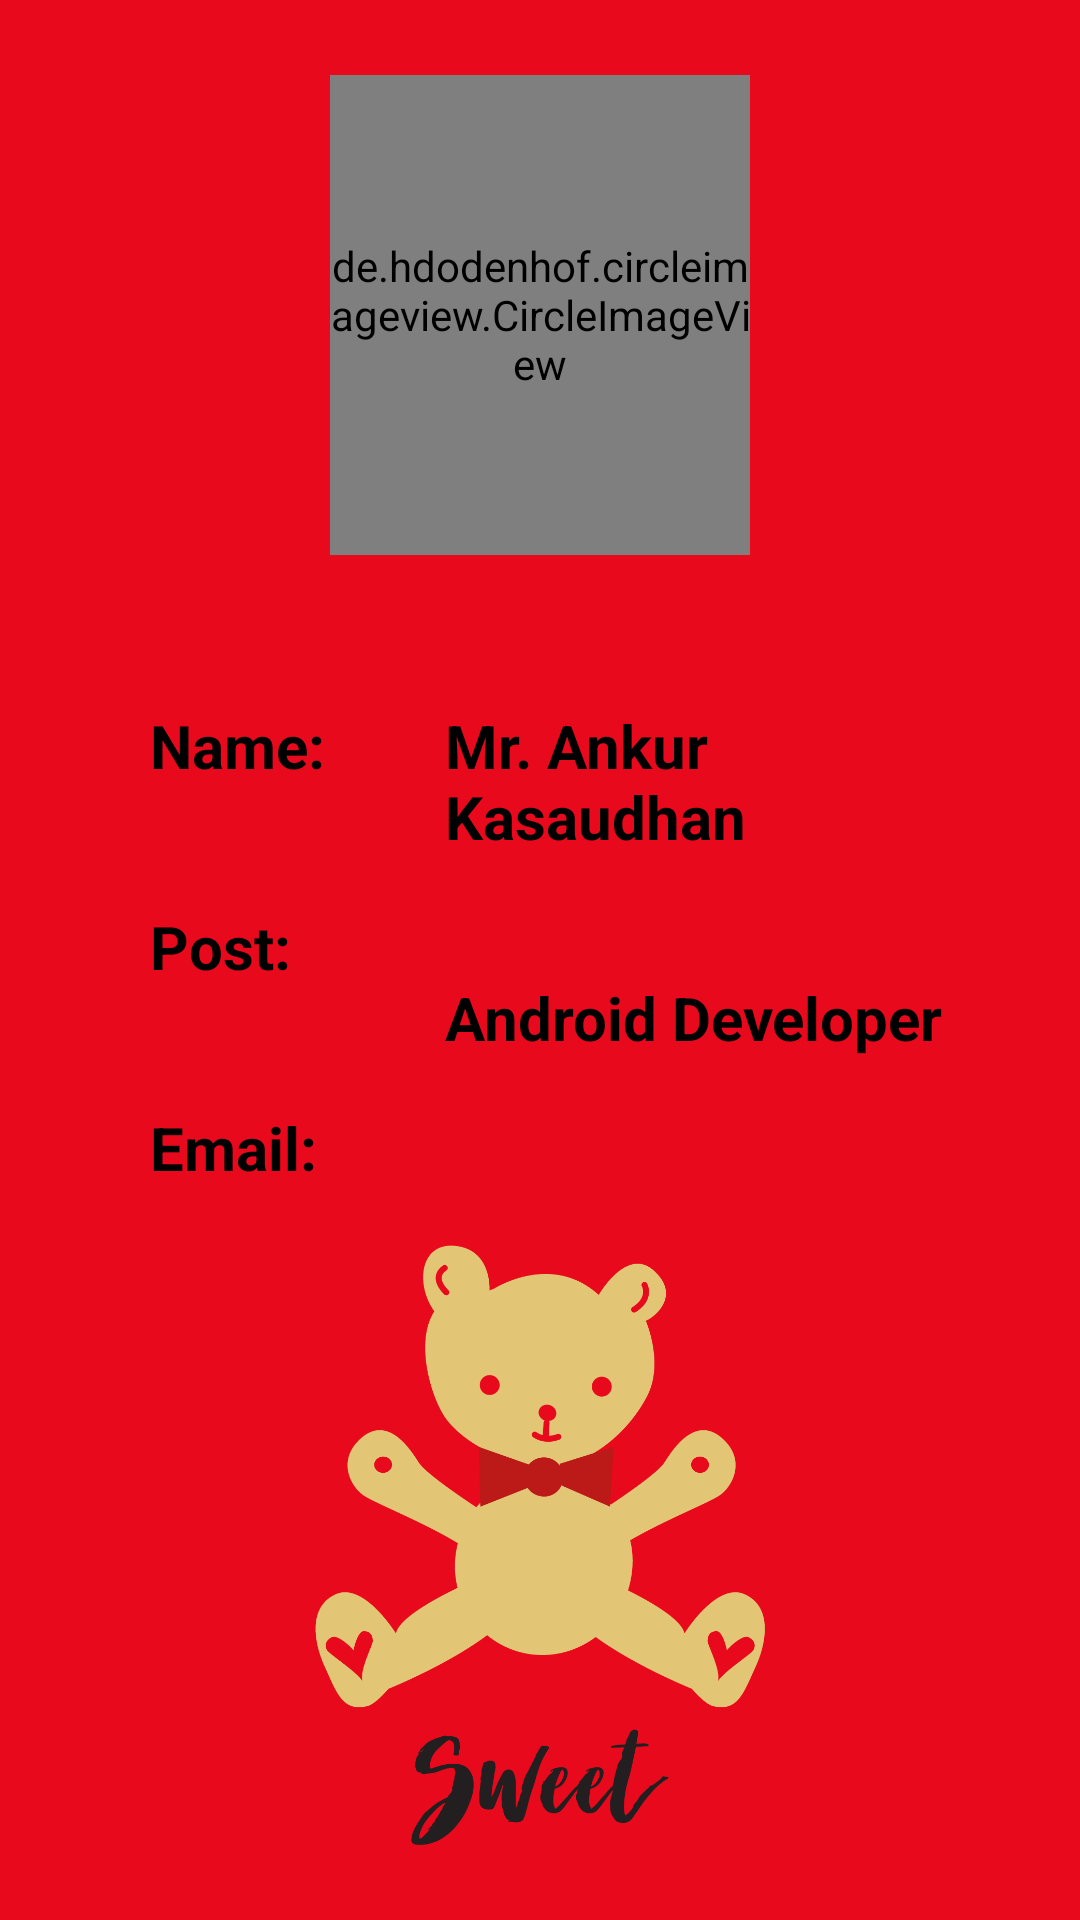

Reconstruct the res/layout file that produces this screen, plus the resources it refers to.
<!-- AndroidManifest.xml: application theme Theme.Shayari -->
<!-- res/layout/activity_developer.xml -->
<?xml version="1.0" encoding="utf-8"?>

<LinearLayout
xmlns:android="http://schemas.android.com/apk/res/android"
xmlns:app="http://schemas.android.com/apk/res-auto"
xmlns:tools="http://schemas.android.com/tools"
android:layout_width="match_parent"
android:layout_height="match_parent"
android:orientation="vertical"
android:layout_gravity="center"
android:gravity="center"
android:background="@color/red"
tools:context=".Developer">

<de.hdodenhof.circleimageview.CircleImageView
    android:layout_width="140dp"
    android:layout_gravity="center"
    android:clickable="true"
    android:src="@drawable/ankurprofile"
    android:layout_height="160dp">
</de.hdodenhof.circleimageview.CircleImageView>

<LinearLayout
    android:layout_width="wrap_content"
    android:layout_height="200dp"
    android:layout_gravity="center"
    android:layout_marginTop="30dp"
    android:orientation="horizontal">

    <LinearLayout
        android:layout_width="wrap_content"
        android:layout_height="wrap_content"
        android:layout_marginLeft="30dp"
        android:orientation="vertical">

        <TextView
            android:layout_width="wrap_content"
            android:layout_height="wrap_content"
            android:text="Name:"
            android:textColor="@color/black"
            android:textStyle="bold"
            android:textSize="20dp"
            android:padding="20dp"/>

        <TextView
            android:layout_width="wrap_content"
            android:layout_height="wrap_content"
            android:text="Post:"
            android:textColor="@color/black"
            android:textStyle="bold"
            android:textSize="20dp"
            android:padding="20dp"/>
        <TextView
            android:layout_width="wrap_content"
            android:layout_height="wrap_content"
            android:text="Email:"
            android:textColor="@color/black"
            android:textStyle="bold"
            android:textSize="20dp"
            android:padding="20dp"/>
    </LinearLayout>

    <LinearLayout
        android:layout_width="wrap_content"
        android:layout_height="wrap_content"
        android:orientation="vertical">

        <TextView
            android:layout_width="wrap_content"
            android:layout_height="wrap_content"
            android:text="Mr. Ankur Kasaudhan"
            android:textColor="@color/black"
            android:textStyle="bold"
            android:textSize="20dp"
            android:padding="20dp"/>

        <TextView
            android:layout_width="wrap_content"
            android:layout_height="wrap_content"
            android:text="Android Developer"
            android:textStyle="bold"
            android:textColor="@color/black"
            android:textSize="20dp"
            android:padding="20dp"/>
        <TextView
            android:layout_width="wrap_content"
            android:layout_height="wrap_content"
            android:text="ankurgupta8948@gmail.com"
            android:textStyle="bold"
            android:textColor="@color/black"
            android:textSize="20dp"
            android:padding="20dp"/>
    </LinearLayout>

</LinearLayout>
    <ImageView
        android:layout_width="wrap_content"
        android:layout_height="200dp"
        android:src="@drawable/b"/>

</LinearLayout>
<!-- resources referenced by this layout -->
<resources>
  <color name="black">#FF000000</color>
  <color name="red">#E8091C</color>
  <!-- drawable b: png bitmap (drawable, 32535 bytes) -->
  <style name="Theme.Shayari" parent="Theme.MaterialComponents.DayNight.DarkActionBar">
          
          <item name="colorPrimary">@color/purple_500</item>
          <item name="colorPrimaryVariant">@color/purple_700</item>
          <item name="colorOnPrimary">@color/white</item>
          
          <item name="colorSecondary">@color/teal_200</item>
          <item name="colorSecondaryVariant">@color/teal_700</item>
          <item name="colorOnSecondary">@color/black</item>
          
          <item name="android:statusBarColor" tools:targetApi="l">?attr/colorPrimaryVariant</item>
          
      </style>
  <color name="purple_500">#E8091C</color>
  <color name="purple_700">#FF3700B3</color>
  <color name="white">#FFFFFFFF</color>
  <color name="teal_200">#FF03DAC5</color>
  <color name="teal_700">#FF018786</color>
</resources>
